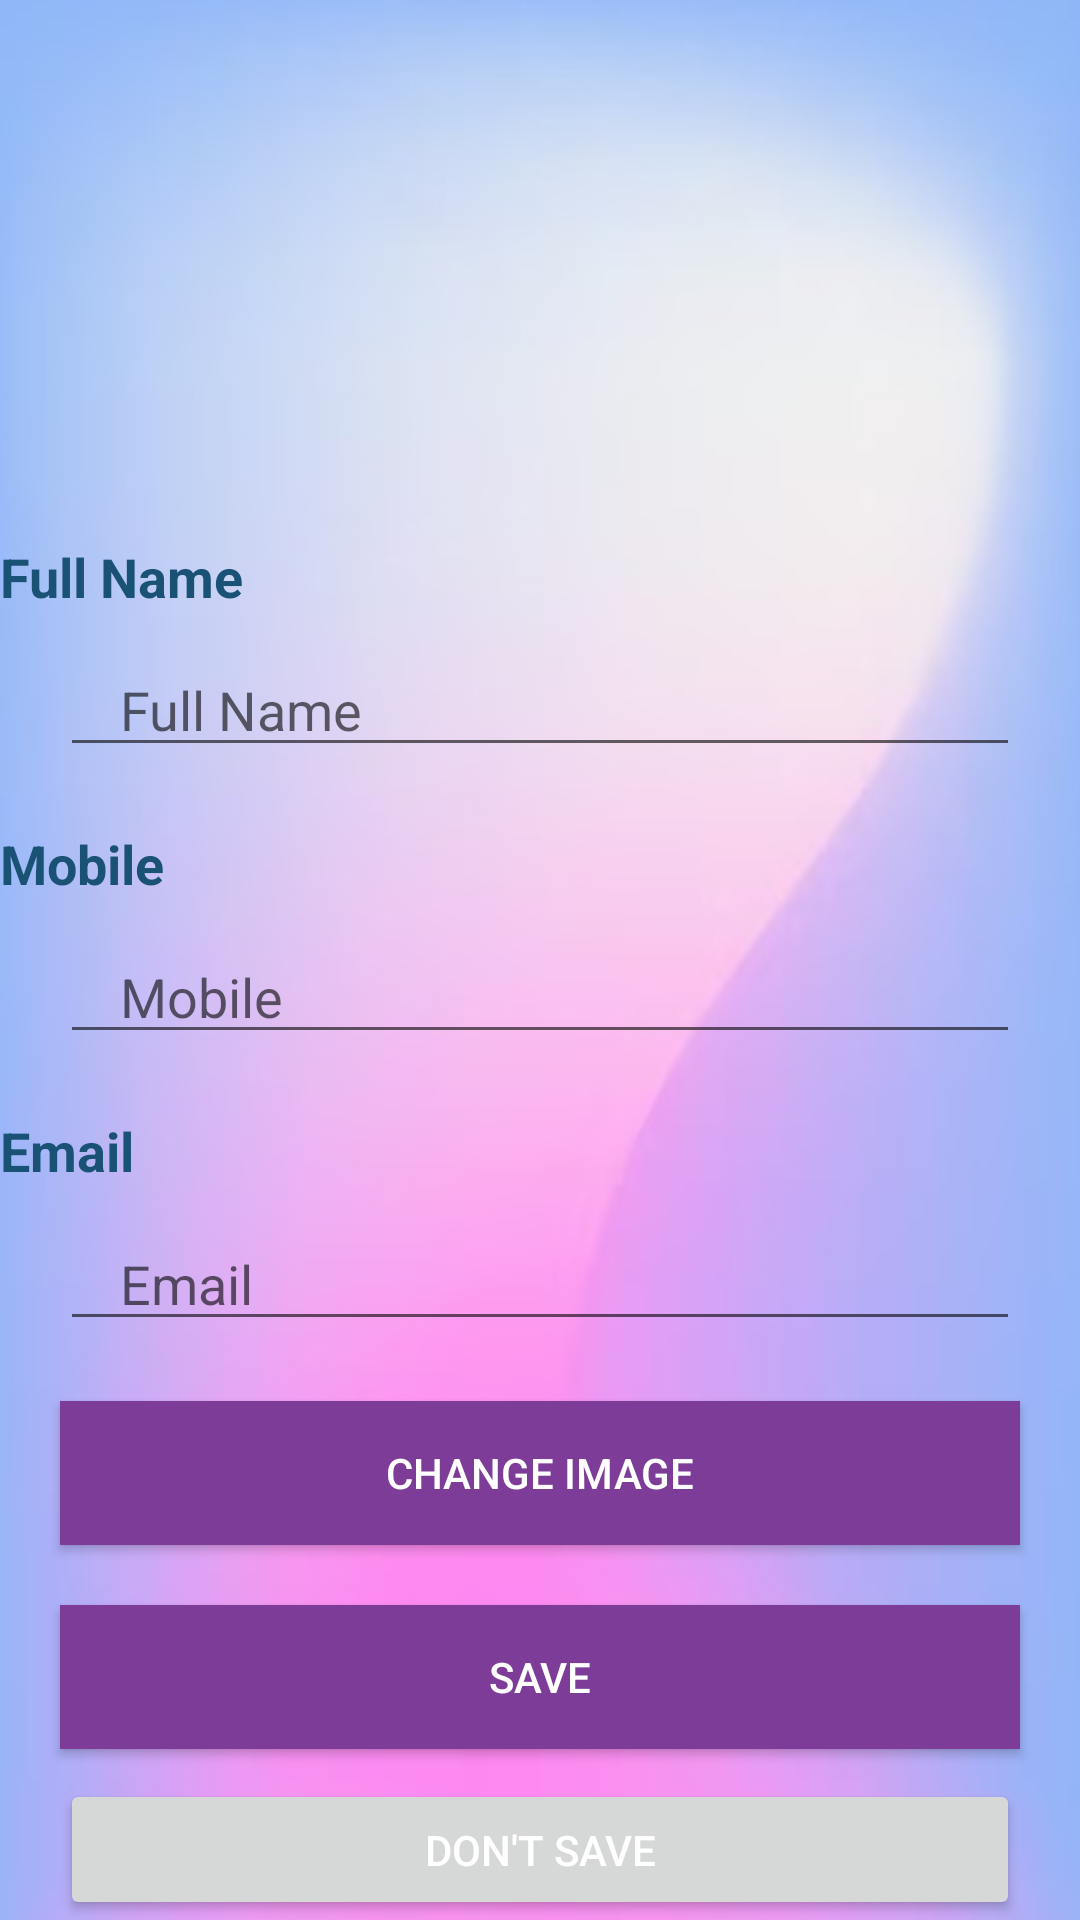

Reconstruct the res/layout file that produces this screen, plus the resources it refers to.
<!-- AndroidManifest.xml: application theme Theme.Avent_go -->
<!-- res/layout/activity_profil.xml -->
<?xml version="1.0" encoding="utf-8"?>
<RelativeLayout xmlns:android="http://schemas.android.com/apk/res/android"
    xmlns:app="http://schemas.android.com/apk/res-auto"
    xmlns:tools="http://schemas.android.com/tools"
    android:layout_width="match_parent"
    android:layout_height="match_parent"
    android:background="@drawable/cont"
    tools:context=".Activities.profil">

    <ImageView
        android:id="@+id/profilImg"
        android:layout_width="120dp"
        android:layout_height="120dp"
        android:layout_centerHorizontal="true"
        android:layout_marginTop="40dp"
        android:src="@drawable/t" />

    <TextView
        android:id="@+id/fullnom"
        android:layout_width="wrap_content"
        android:layout_height="wrap_content"
        android:layout_below="@id/profilImg"
        android:layout_marginTop="20dp"
        android:text="Full Name"
        android:textColor="@color/blue"
        android:textSize="18sp"
        android:textStyle="bold" />

    <EditText
        android:id="@+id/fullname"
        android:layout_width="match_parent"
        android:layout_height="wrap_content"
        android:layout_below="@id/fullnom"
        android:layout_marginTop="10dp"
        android:layout_marginStart="20dp"
        android:layout_marginEnd="20dp"
        android:paddingStart="20dp"
        android:paddingEnd="20dp"
        android:inputType="textPersonName"
        android:hint="Full Name"
        android:maxLines="1" />

    <TextView
        android:id="@+id/phon"
        android:layout_width="wrap_content"
        android:layout_height="wrap_content"
        android:layout_below="@id/fullname"
        android:layout_marginTop="20dp"
        android:text="Mobile"
        android:textColor="@color/blue"
        android:textSize="18sp"
        android:textStyle="bold" />

    <EditText
        android:id="@+id/phone"
        android:layout_width="match_parent"
        android:layout_height="wrap_content"
        android:layout_below="@id/phon"
        android:layout_marginTop="10dp"
        android:layout_marginStart="20dp"
        android:layout_marginEnd="20dp"
        android:paddingStart="20dp"
        android:paddingEnd="20dp"
        android:inputType="phone"
        android:hint="Mobile"
        android:maxLines="1" />

    <TextView
        android:id="@+id/emailLabel"
        android:layout_width="wrap_content"
        android:layout_height="wrap_content"
        android:layout_below="@id/phone"
        android:layout_marginTop="20dp"
        android:text="Email"
        android:textColor="@color/blue"
        android:textSize="18sp"
        android:textStyle="bold" />

    <EditText
        android:id="@+id/email"
        android:layout_width="match_parent"
        android:layout_height="wrap_content"
        android:layout_below="@id/emailLabel"
        android:layout_marginTop="10dp"
        android:layout_marginStart="20dp"
        android:layout_marginEnd="20dp"
        android:paddingStart="20dp"
        android:paddingEnd="20dp"
        android:inputType="textEmailAddress"
        android:hint="Email"
        android:maxLines="1" />

    

    <Button
        android:id="@+id/changeImageButton"
        android:layout_width="match_parent"
        android:layout_height="wrap_content"
        android:layout_below="@id/email"
        android:layout_marginTop="20dp"
        android:layout_marginStart="20dp"
        android:layout_marginEnd="20dp"
        android:background="@color/orange"
        android:textColor="@color/white"
        android:text="Change Image" />

    <Button
        android:id="@+id/saveButton"
        android:layout_width="match_parent"
        android:layout_height="wrap_content"
        android:layout_below="@id/changeImageButton"
        android:layout_marginTop="20dp"
        android:layout_marginStart="20dp"
        android:layout_marginEnd="20dp"
        android:background="@color/orange"
        android:textColor="@color/white"
        android:text="Save" />

    <Button
        android:id="@+id/dontSaveButton"
        android:layout_width="match_parent"
        android:layout_height="wrap_content"
        android:layout_below="@id/saveButton"
        android:layout_marginTop="10dp"
        android:layout_marginStart="20dp"
        android:layout_marginEnd="20dp"
        android:textColor="@color/white"
        android:text="Don't Save" />

</RelativeLayout>
<!-- resources referenced by this layout -->
<resources>
  <color name="blue">#1A5276</color>
  <color name="orange">#7D3C98</color>
  <color name="white">#FFFFFFFF</color>
  <!-- drawable cont: jpg bitmap (drawable, 17228 bytes) -->
  <style name="Theme.Avent_go" parent="Base.Theme.Avent_go" />
  <style name="Base.Theme.Avent_go" parent="Theme.MaterialComponents.DayNight.NoActionBar">
          
          
          <item name="android:statusBarColor">#575757</item>
      </style>
</resources>
